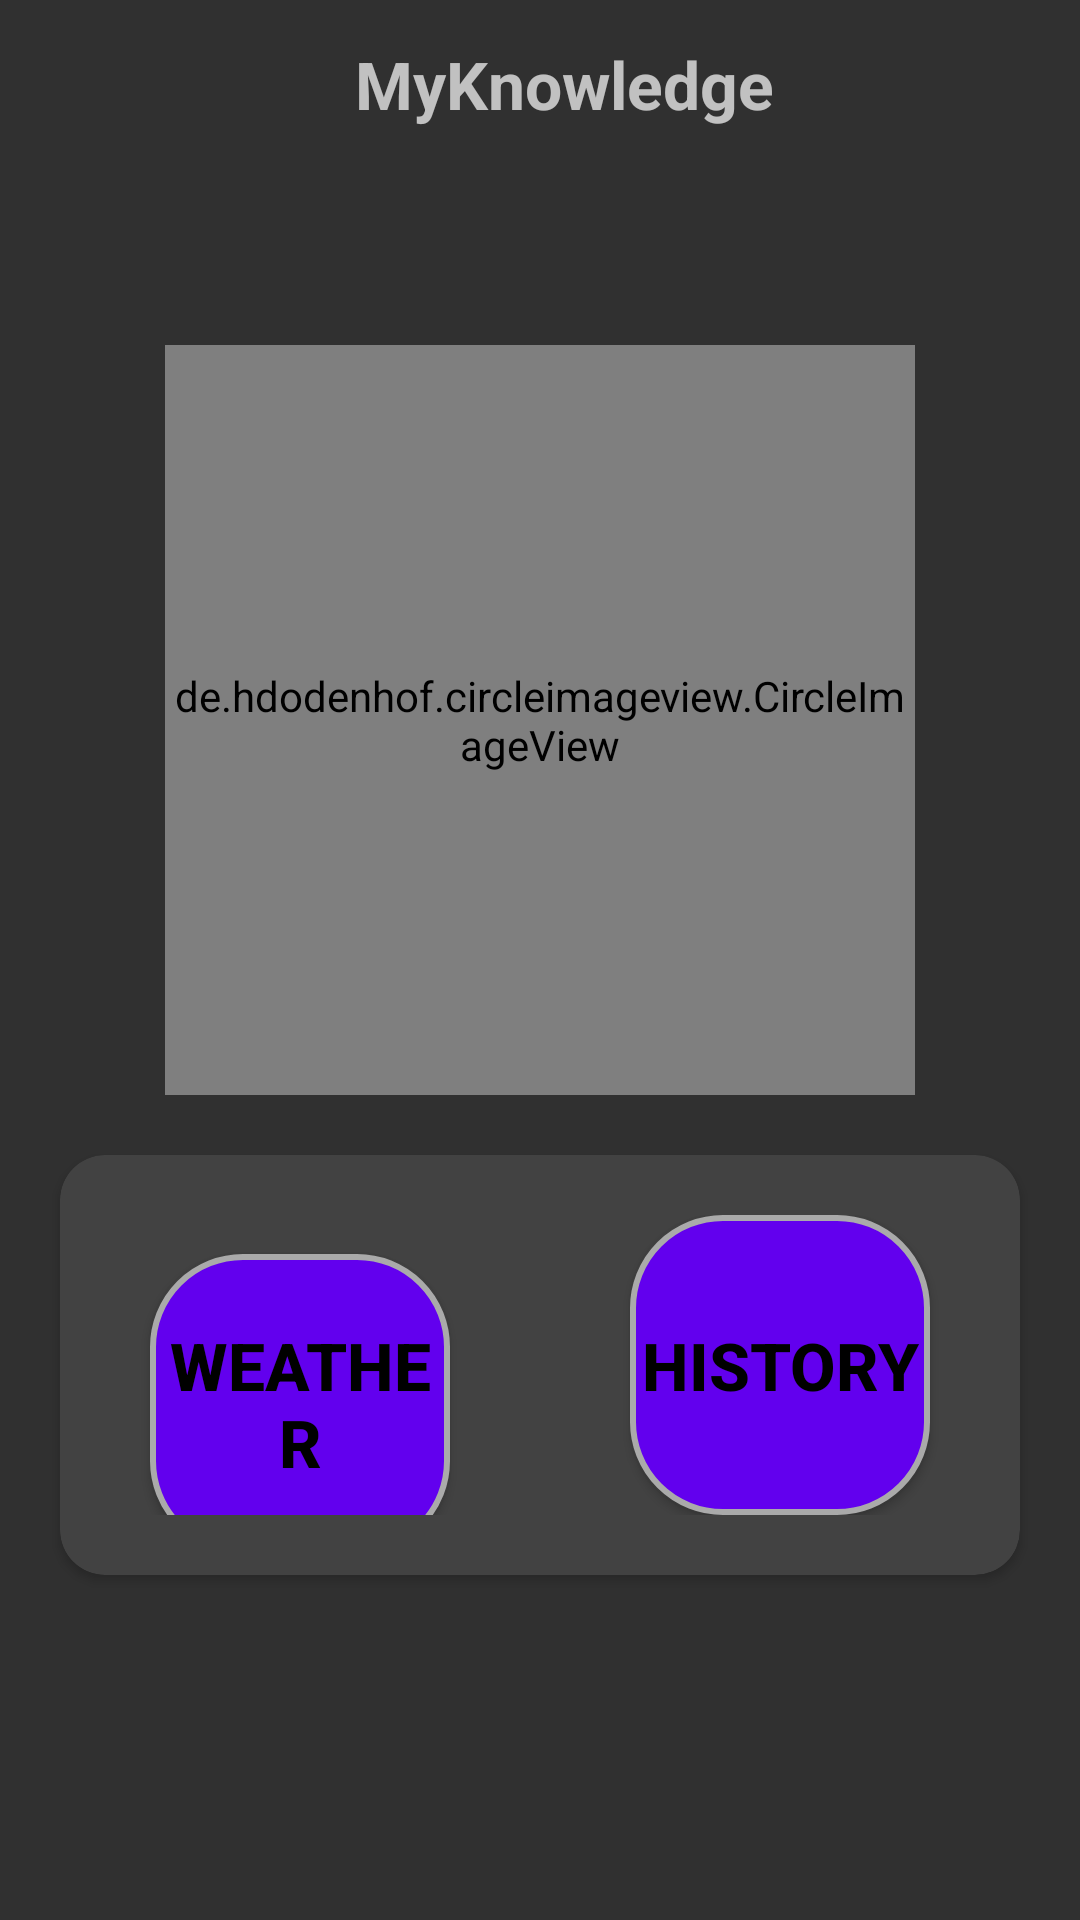

Produce the Android XML layout that renders to this screen, including the resource entries it uses.
<!-- AndroidManifest.xml: activity theme Theme.AppCompat.NoActionBar -->
<!-- res/layout/activity_main.xml -->
<?xml version="1.0" encoding="utf-8"?>
<LinearLayout
    xmlns:android="http://schemas.android.com/apk/res/android"
    xmlns:app="http://schemas.android.com/apk/res-auto"
    xmlns:tools="http://schemas.android.com/tools"
    android:layout_width="match_parent"
    android:layout_height="match_parent"
    tools:context=".activities.MainActivity"
    android:orientation="vertical"
    >

    <androidx.appcompat.widget.Toolbar
        android:id="@+id/toolbar_main_activity"
        android:layout_width="match_parent"
        android:layout_height="?attr/actionBarSize"
        android:layout_marginBottom="@dimen/margin_top_bottom"
        >
        <TextView
            android:id="@+id/tv_main_activity_toolbar_title"
            android:layout_width="match_parent"
            android:layout_height="match_parent"
            android:gravity="center"
            android:text="@string/app_name"
            android:textSize="@dimen/button_text_size"
            android:textStyle="bold"
            />
    </androidx.appcompat.widget.Toolbar>

    <TextView
        android:id="@+id/tv_welcome_user"
        android:layout_width="match_parent"
        android:layout_height="wrap_content"
        android:gravity="center"
        android:text=""
        android:textSize="@dimen/textView_text_size"
        android:textStyle="bold"
        android:textColor="@android:color/white"
        />

    <de.hdodenhof.circleimageview.CircleImageView
        android:id="@+id/civ_my_profile"
        android:layout_width="@dimen/circular_image_size"
        android:layout_height="@dimen/circular_image_size"
        android:layout_marginTop="@dimen/margin_top_bottom"
        android:layout_marginBottom="@dimen/margin_top_bottom"
        android:layout_gravity="center"
        android:src="@drawable/ic_launcher_background"
        app:civ_border_width="@dimen/circular_image_border_width"
        app:civ_border_color="@android:color/darker_gray"
        />

    <androidx.cardview.widget.CardView
        android:layout_width="match_parent"
        android:layout_height="wrap_content"
        android:layout_marginLeft="@dimen/cardView_margin_left_right"
        android:layout_marginRight="@dimen/cardView_margin_left_right"
        android:padding="@dimen/cardView_padding"
        app:cardCornerRadius="@dimen/corner_radius"
        android:background="@color/cardview_light_background"
        >
        <LinearLayout
            android:layout_width="match_parent"
            android:layout_height="match_parent"
            android:orientation="vertical"
            >
            <LinearLayout
                android:layout_width="match_parent"
                android:layout_height="wrap_content"
                android:layout_marginTop="@dimen/margin_top_bottom"
                android:layout_marginBottom="@dimen/margin_top_bottom"
                android:orientation="horizontal"
                >
                <Button
                    android:id="@+id/btn_weather"
                    android:layout_width="0dp"
                    android:layout_height="@dimen/textView_button_height"
                    android:layout_weight="1"
                    android:layout_marginLeft="@dimen/textView_button_margin_left_right"
                    android:layout_marginRight="@dimen/textView_button_margin_left_right"
                    android:elevation="@dimen/button_elevation"
                    android:text="@string/weather_status"
                    android:textColor="@color/black"
                    android:textSize="@dimen/button_text_size"
                    android:textStyle="bold"
                    android:background="@drawable/button_round_background"
                    android:foreground="?attr/selectableItemBackground"
                    />
                <Button
                    android:id="@+id/btn_history"
                    android:layout_width="0dp"
                    android:layout_height="@dimen/textView_button_height"
                    android:layout_weight="1"
                    android:layout_marginLeft="@dimen/textView_button_margin_left_right"
                    android:layout_marginRight="@dimen/textView_button_margin_left_right"
                    android:elevation="@dimen/button_elevation"
                    android:text="@string/display_weather_history"
                    android:textColor="@color/black"
                    android:textSize="@dimen/button_text_size"
                    android:textStyle="bold"
                    android:background="@drawable/button_round_background"
                    android:foreground="?attr/selectableItemBackground"
                    />
            </LinearLayout>
        </LinearLayout>
    </androidx.cardview.widget.CardView>

</LinearLayout>
<!-- resources referenced by this layout -->
<resources>
  <color name="black">#FF000000</color>
  <dimen name="button_elevation">5dp</dimen>
  <dimen name="button_text_size">22sp</dimen>
  <dimen name="cardView_margin_left_right">20dp</dimen>
  <dimen name="cardView_padding">10dp</dimen>
  <dimen name="circular_image_border_width">2dp</dimen>
  <dimen name="circular_image_size">250dp</dimen>
  <dimen name="corner_radius">15dp</dimen>
  <dimen name="margin_top_bottom">20dp</dimen>
  <dimen name="textView_button_height">100dp</dimen>
  <dimen name="textView_button_margin_left_right">30dp</dimen>
  <dimen name="textView_text_size">14sp</dimen>
  <!-- drawable button_round_background (drawable) -->
  <?xml version="1.0" encoding="utf-8"?>
  <shape
      xmlns:android="http://schemas.android.com/apk/res/android"
      android:shape="rectangle"
      android:padding="10dp"
      >
      <stroke
          android:width="2dp"
          android:color="@android:color/darker_gray"
          />
      <solid
          android:color="@color/purple_500"
          />
      <corners
          android:radius="30dp"
          />
  
  </shape>
  <string name="app_name">MyKnowledge</string>
  <string name="display_weather_history">HISTORY</string>
  <string name="weather_status">WEATHER</string>
  <color name="purple_500">#FF6200EE</color>
</resources>
